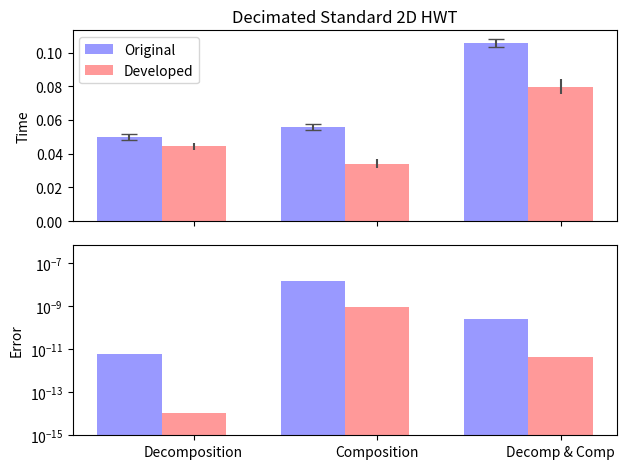

Write Python code to recreate this figure.
"""
Bar chart demo with pairs of bars grouped for easy comparison.
"""
import numpy as np
import matplotlib.pyplot as plt


n_groups = 3

fig, ax = plt.subplots(nrows=2, sharex=True)

index = np.arange(n_groups)
bar_width = 0.35

opacity = 0.4
error_config = {'ecolor': '0.3'}

plt.sca(ax[0])

original = (0.0498059, 0.0558483, 0.105519)
std_ori = (0.00165441, 0.00158507, 0.00226186)

developed = (0.0443343, 0.0341321, 0.0796046)
std_dev = (0.00203959, 0.002759, 0.00450897)

plt.ylabel('Time')
plt.title('Decimated Standard 2D HWT')
plt.xticks(index + bar_width, ('Decomposition', 'Composition', 'Decomp & Comp'))

rects1 = ax[0].bar(index, original, bar_width,
                 alpha=opacity,
                 color='b',
                 yerr=std_ori,
                 error_kw=error_config,
                 capsize=6.0,
                 label='Original')

rects2 = ax[0].bar(index + bar_width, developed, bar_width,
                 alpha=opacity,
                 color='r',
                 yerr=std_dev,
                 error_kw=error_config,
                 label='Developed')

plt.legend(loc='upper left')

plt.sca(ax[1])

originalError = (6.082246E-012, 1.443550E-008, 2.519300E-010)
developedError = (1.065814E-014, 9.313226E-010, 4.320100E-012)

plt.ylabel('Error')
plt.xticks(index + bar_width, ('Decomposition', 'Composition', 'Decomp & Comp'))
plt.ylim([1.000000E-015,7.000000E-007])
plt.yscale('log')

rectError1 = ax[1].bar(index, originalError, bar_width,
                 alpha=opacity,
                 color='b',
                 #yerr=std_ori,
                 error_kw=error_config,
                 label='Original')

rectError2 = ax[1].bar(index + bar_width, developedError, bar_width,
                 alpha=opacity,
                 color='r',
                 #yerr=std_ori,
                 error_kw=error_config,
                 label='Developed')

plt.tight_layout()
plt.show()
